Photos from the image-classification dataset "dataset_split" in the GitHub repository ISABELUNA16/Yolo11_ComputerVision_BananaRipenessClassifier. Its 4 classes are: green, overripe, ripe, semi-ripe.

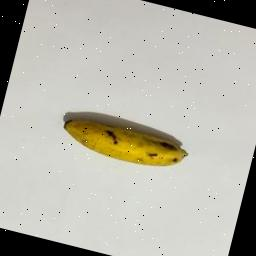
Label: ripe

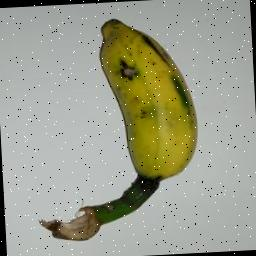
Label: semi-ripe

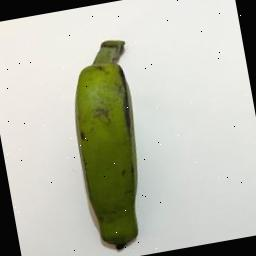
Label: green

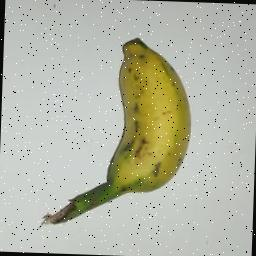
Label: semi-ripe

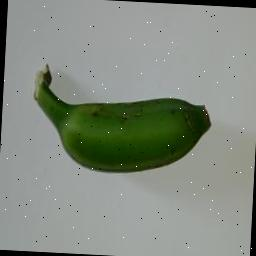
Label: green

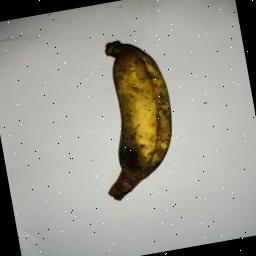
Label: overripe
